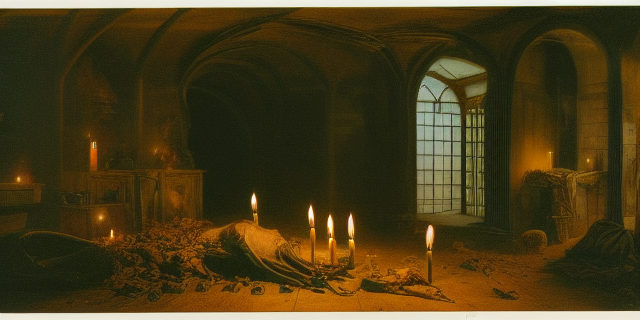
Generation parameters embedded in this image by AUTOMATIC1111 Stable Diffusion web UI or a fork of it (Forge, ...) (PNG 'parameters' text chunk):
dark room, melting candles, dark dungeon chamber, some part of corpses, antique, rotten things, serious mood, (masterpiece, detailed), gloomy, horizontal, symmetric
Negative prompt: low quality, worst quality, greyscale, bright, cartoon
Steps: 20, Sampler: Euler a, CFG scale: 7, Seed: 3710707667, Size: 640x320, Model hash: 6ce0161689, Model: v1-5-pruned-emaonly, Version: v1.7.0